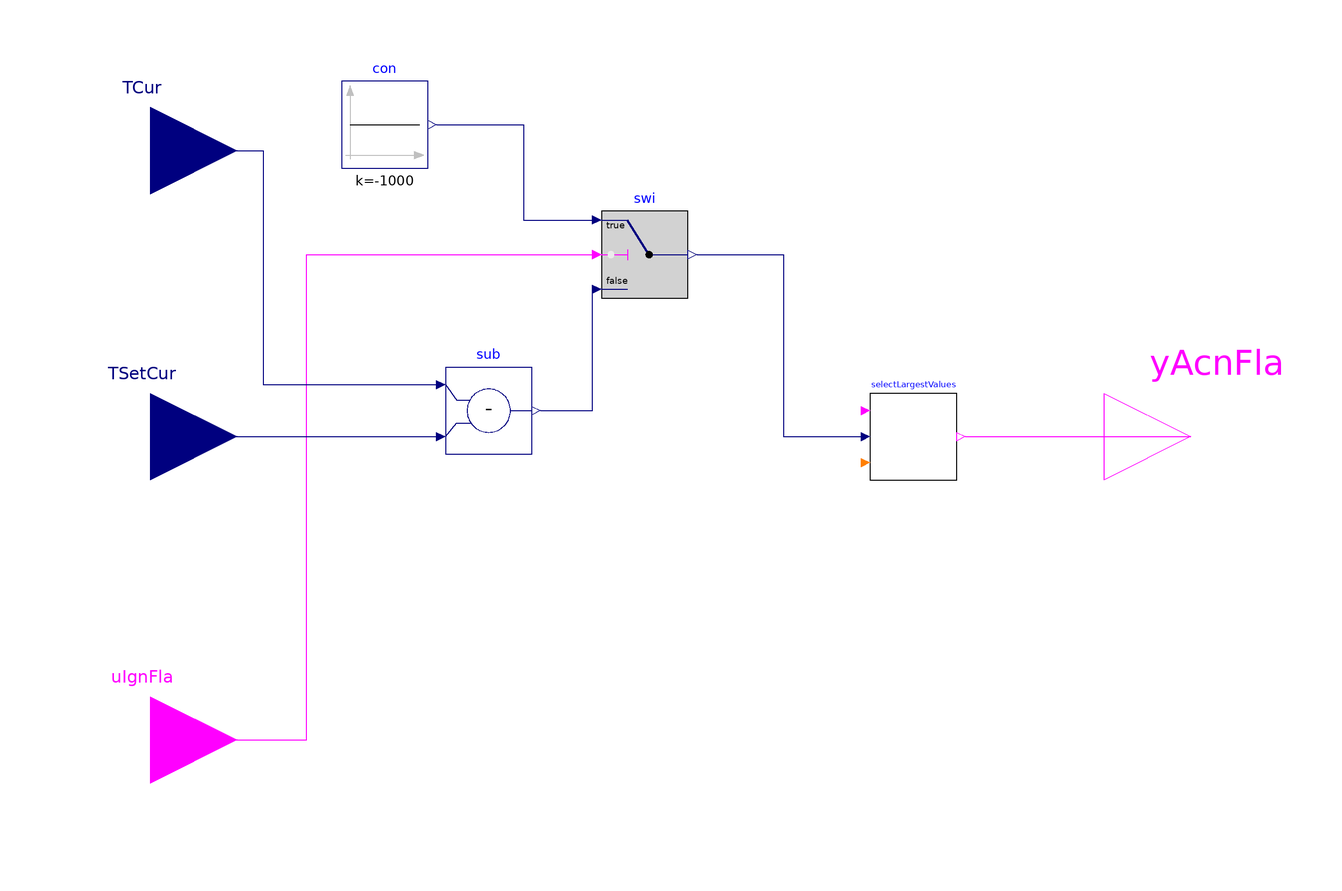

Above is the diagram view of the following Modelica model: its components placed by their Placement annotations and its connect equations drawn as lines.

block SelectLargestTemperatureDifference "temDifSelectionMin"
             parameter Integer nZon=3
    "Number of values to compare";
    parameter Integer nSel=1;
  Buildings.Controls.OBC.CDL.Interfaces.RealInput TCur[nZon] annotation (
      Placement(transformation(extent={{-140,46},{-100,86}}),
        iconTransformation(extent={{-140,40},{-100,80}})));
  Buildings.Controls.OBC.CDL.Interfaces.BooleanOutput yAcnFla[nZon]
    "action flag" annotation (Placement(transformation(extent={{100,-20},{140,
            20}}), iconTransformation(extent={{100,-20},{140,20}})));
  Buildings.Controls.OBC.CDL.Interfaces.BooleanInput uIgnFla[nZon]
    "ignore flag" annotation (Placement(transformation(extent={{-140,-90},{-100,
            -50}}), iconTransformation(extent={{-140,-78},{-100,-38}})));
  Buildings.Controls.OBC.CDL.Reals.Switch swi[nZon]
    annotation (Placement(transformation(extent={{-16,32},{4,52}})));
  Buildings.Controls.OBC.CDL.Reals.Sources.Constant con[nZon](k=-1000)
    annotation (Placement(transformation(extent={{-76,62},{-56,82}})));
  Buildings.Controls.OBC.CDL.Interfaces.RealInput TSetCur[nZon] annotation (
      Placement(transformation(extent={{-140,-20},{-100,20}}),
        iconTransformation(extent={{-140,-20},{-100,20}})));
  Buildings.Controls.OBC.CDL.Reals.Subtract sub[nZon]
    annotation (Placement(transformation(extent={{-52,-4},{-32,16}})));
  cdl_models.DemandFlexibility.Generic.SelectLargestValues selectLargestValues(
      nNum=nZon, nSel=nSel)
    annotation (Placement(transformation(extent={{46,-10},{66,10}})));
equation
  connect(uIgnFla, swi.u2) annotation (Line(points={{-120,-70},{-84,-70},{-84,
          42},{-18,42}}, color={255,0,255}));
  connect(con.y, swi.u1) annotation (Line(points={{-54,72},{-34,72},{-34,50},{
          -18,50}}, color={0,0,127}));
  connect(TCur, sub.u1) annotation (Line(points={{-120,66},{-94,66},{-94,12},{
          -54,12}},     color={0,0,127}));
  connect(TSetCur, sub.u2) annotation (Line(points={{-120,0},{-54,0}},
                color={0,0,127}));
  connect(sub.y, swi.u3)
    annotation (Line(points={{-30,6},{-18,6},{-18,34}}, color={0,0,127}));
  connect(swi.y, selectLargestValues.u) annotation (Line(points={{6,42},{26,42},
          {26,0},{44,0}},       color={0,0,127}));
  connect(selectLargestValues.y, yAcnFla) annotation (Line(points={{68,0},{120,
          0}},                  color={255,0,255}));
  annotation (Icon(coordinateSystem(preserveAspectRatio=false,
        grid={2,2})),                                            Diagram(
        coordinateSystem(preserveAspectRatio=false,
        grid={2,2})),
    Documentation(info="<html>
<p>This block is used to select the nSel largest temperature difference values, then output the action 
flag <code>yAcnFla</code> on which temperature difference values are selected to take some output action. The 
temperature difference is calculated by the current temperature (<code>TCur</code>) minus the current tempearture 
setpoint (<code>TSetCur</code>).</p>
<p>The inputs also include an ignore flag <code>uIgnFla</code>. This is especially useful when controlling temperature 
ratchets. When a temperature setpoint has reached the target temperature setpoint, it is possible that 
the tamperature difference is still one of the largest. Therefore, we would like this temperature 
setpoint to be temporarily ignored such that we can give the priority to other temperature setpoints</p>
</html>"));
end SelectLargestTemperatureDifference;